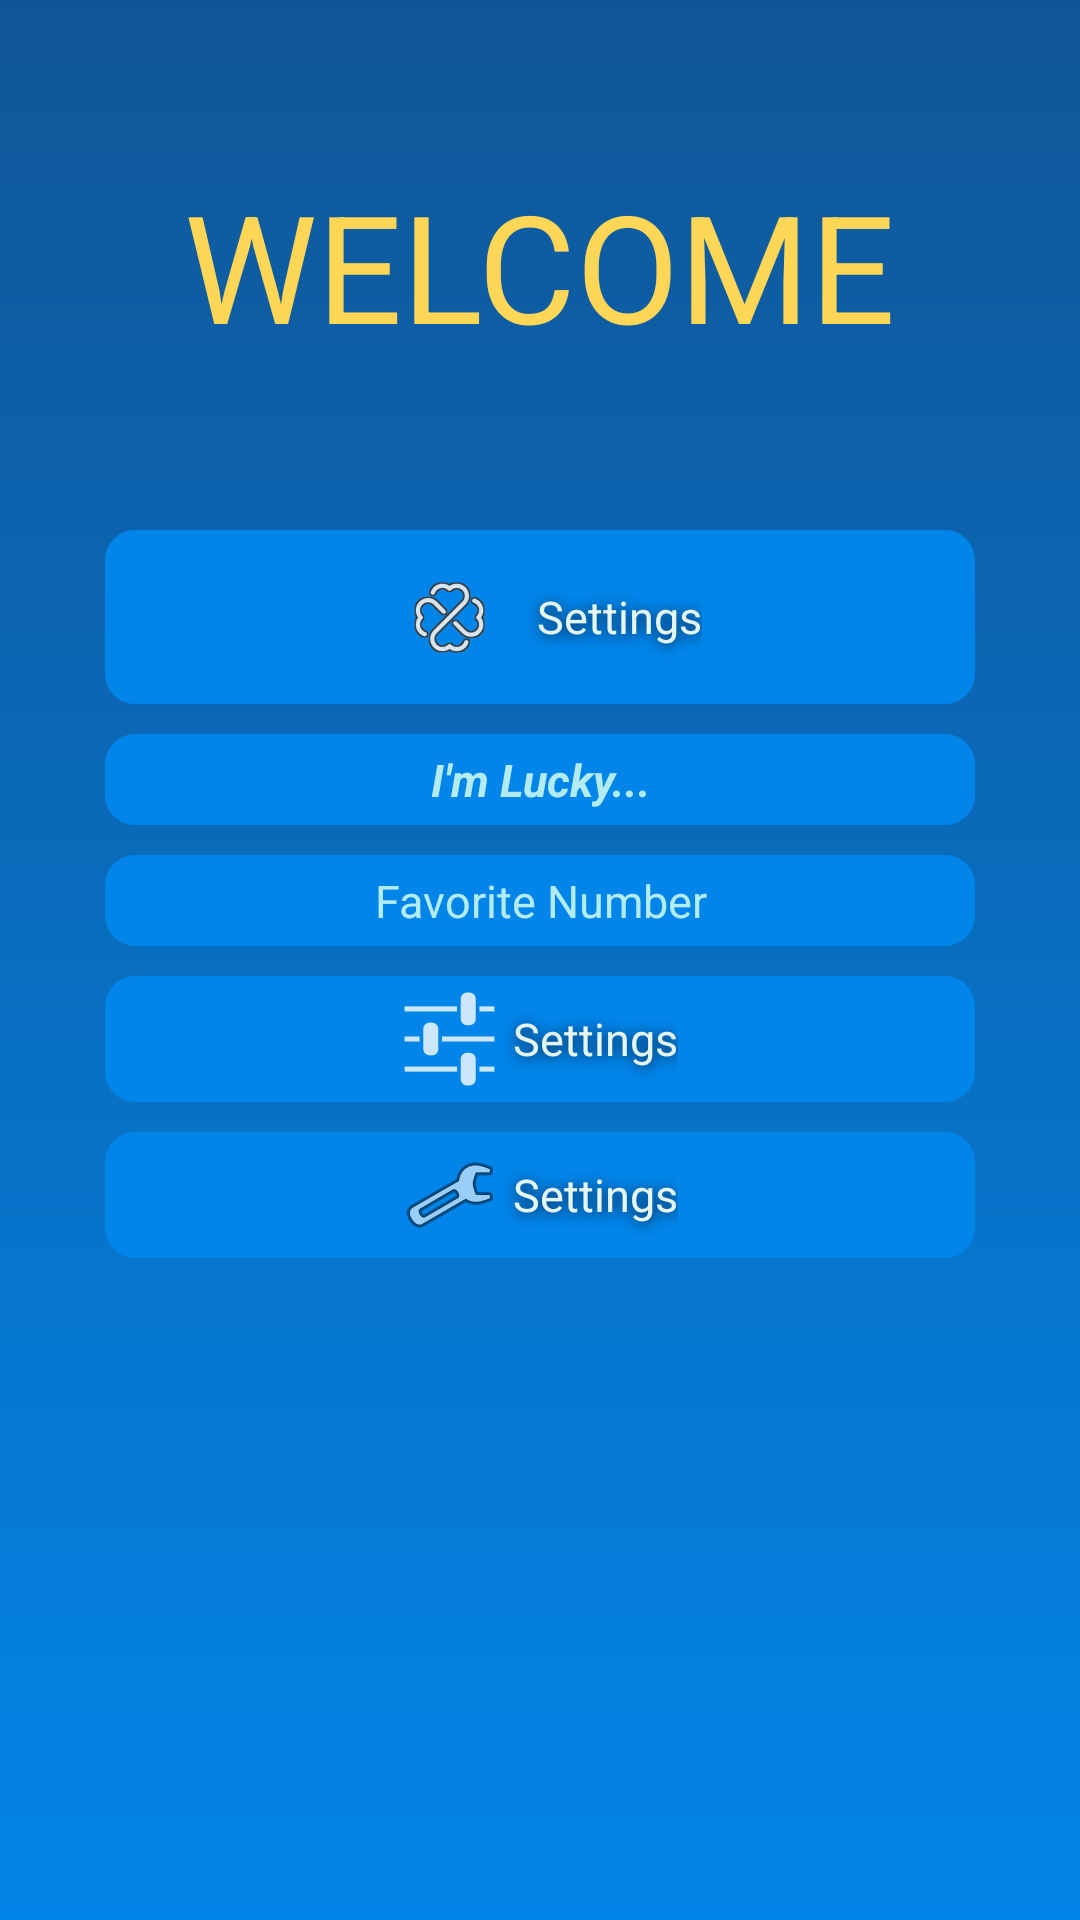

Reconstruct the res/layout file that produces this screen, plus the resources it refers to.
<!-- AndroidManifest.xml: activity theme android:Theme.Black.NoTitleBar -->
<!-- res/layout/activity_main.xml -->
<RelativeLayout xmlns:android="http://schemas.android.com/apk/res/android"
    xmlns:tools="http://schemas.android.com/tools"
    android:layout_width="match_parent"
    android:layout_height="match_parent"
  android:padding="@dimen/paddingSmall"
    tools:context=".MainActivity"
    android:background="@drawable/gradient_background">


    <LinearLayout
            android:orientation="vertical"
            android:layout_width="fill_parent"
            android:layout_height="fill_parent"

            android:gravity="center_horizontal"
            android:paddingRight="@dimen/paddingLarge"
        android:paddingLeft="@dimen/paddingLarge">

        <Space

                android:layout_width="wrap_content"
                android:layout_height="50dp" />
        <TextView
                android:layout_width="wrap_content"
                android:layout_height="wrap_content"

                android:text="@string/welcome"
                android:textSize="@dimen/font_size_Large"
                android:typeface="sans"
                android:textColor="@color/light_secondary"
                android:textAllCaps="false"
                android:layout_gravity="center_horizontal"
               />


        <Space

                android:layout_width="wrap_content"
                android:layout_height="50dp" />

        <FrameLayout
                style="@style/AppTheme.Button"
                android:layout_width="match_parent"
                android:layout_height="wrap_content" >

            <Button
                    style="@style/ButtonCaptionOnly"
                    android:layout_width="wrap_content"
                    android:layout_height="wrap_content"
                    android:layout_gravity="center"
                    android:drawableStart="@drawable/clover"
                    android:gravity="center"
                    android:text="@string/settings"
                    android:laxyout_margin="0dp"
                    android:padding="0dp"
                    android:drawablePadding="@dimen/paddingSmall"/>
        </FrameLayout>
            <Button
                    android:layout_width="fill_parent"
                    android:layout_height="wrap_content"
                    android:text="@string/random_number"
                    android:id="@+id/btnLuckyNumber"
                    style="@style/AppTheme.Button"
                    android:textStyle="bold|italic"
                    android:typeface="sans"/>
            <Button
                    android:layout_width="fill_parent"
                    android:layout_height="wrap_content"
                    android:text="@string/favorite_number"
                    android:id="@+id/btnFavoriteNumber"
                    style="@style/AppTheme.Button"
                    />
        <FrameLayout
                style="@style/AppTheme.Button"
                android:layout_width="match_parent"
                android:layout_height="wrap_content"
                android:onClick="MessageTestView">
            <Button
                    style="@style/ButtonCaptionOnly"
                    android:layout_width="wrap_content"
                    android:layout_height="wrap_content"
                    android:text="@string/settings"
                    android:id="@+id/btnSettings"
                    android:layout_margin="0dp"
                    android:padding="0dp"
                    android:drawableStart="@drawable/ic_settings"
                    android:drawablePadding="@dimen/paddingSmall"
                   android:clickable="true"
                   android:focusable="true"
                    />

        </FrameLayout>
        <FrameLayout
                style="@style/AppTheme.Button"
                android:layout_width="match_parent"
                android:layout_height="wrap_content" >

            <Button
                    style="@style/ButtonCaptionOnly"
                    android:layout_width="wrap_content"
                    android:layout_height="wrap_content"
                    android:layout_gravity="center"
                    android:drawableStart="@android:drawable/ic_menu_manage"
                    android:gravity="center"
                    android:text="@string/settings"
                    android:layout_margin="0dp"
                    android:padding="0dp"
                    android:drawablePadding="@dimen/paddingSmall"/>
        </FrameLayout>
        </LinearLayout>


</RelativeLayout>
<!-- resources referenced by this layout -->
<resources>
  <color name="light_secondary">#ffffd655</color>
  <dimen name="font_size_Large">50sp</dimen>
  <dimen name="paddingLarge">25dp</dimen>
  <dimen name="paddingSmall">5dp</dimen>
  <!-- drawable gradient_background (drawable) -->
  <shape xmlns:android="http://schemas.android.com/apk/res/android" android:shape="rectangle">
      <gradient
              android:startColor="@color/dark_primary"
              android:endColor="@color/normal_primary"
              android:angle="270"
              android:type="linear">
      </gradient>
  </shape>
  <string name="favorite_number">"Favorite Number"</string>
  <string name="random_number">"I'm Lucky..."</string>
  <string name="settings">"Settings"</string>
  <string name="welcome">"WELCOME"</string>
  <style name="AppTheme.Button" parent="AppTheme">
  
          <item name="android:layout_gravity">center_horizontal</item>
          <item name="android:textSize">@dimen/font_size_normal</item>
          <item name="android:typeface">sans</item>
          <item name="android:background">@drawable/selector_button</item>
          <item name="android:padding">@dimen/paddingSmall</item>
          <item name="android:layout_margin">@dimen/marginMedium</item>
          <item name="android:clickable">true</item>
          <item name="android:focusable">true</item>
          <item name="android:textColor">@color/font_light</item>
  
  
      </style>
  <color name="dark_primary">#ff105697</color>
  <color name="normal_primary">#ff0285e8</color>
  <style name="AppTheme" parent="android:Theme.Holo.Light">
          
  
  
            </style>
  <dimen name="font_size_normal">15sp</dimen>
  <dimen name="marginMedium">5dp</dimen>
  <color name="font_light">#b2ebf2</color>
  <color name="font_lighter">#ffe5f6f1</color>
  <color name="darker_primary">#ff0c2143</color>
  <!-- drawable round_corner_focus (drawable) -->
  <?xml version="1.0" encoding="utf-8"?>
  <shape xmlns:android="http://schemas.android.com/apk/res/android"
         android:shape="rectangle">   //Defines the shape of button you wants
  
      <gradient
              android:startColor="@color/normal_third"
              android:centerColor="@color/dark_third"
              android:endColor="@color/normal_third"
              android:angle="270"
              android:type="linear">
      </gradient>
      <corners android:bottomLeftRadius="9dp"
           android:bottomRightRadius="9dp"
           android:topLeftRadius="9dp"
           android:topRightRadius="9dp"
  
          />
  
  
  </shape>
  <!-- drawable round_corner_pressed (drawable) -->
  <?xml version="1.0" encoding="utf-8"?>
  <shape xmlns:android="http://schemas.android.com/apk/res/android"
         android:shape="rectangle">   //Defines the shape of button you wants
      <gradient
              android:startColor="@color/light_secondary"
              android:centerColor="@color/normal_secondary"
              android:endColor="@color/light_secondary"
              android:angle="270"
              android:type="linear">
      </gradient>
  <corners android:bottomLeftRadius="10dp"
           android:bottomRightRadius="10dp"
           android:topLeftRadius="10dp"
           android:topRightRadius="10dp"
  
          />
  </shape>
  <color name="dark_third">#ffff8b34</color>
  <!-- drawable round_corner (drawable) -->
  <?xml version="1.0" encoding="utf-8"?>
  <shape xmlns:android="http://schemas.android.com/apk/res/android"
         android:shape="rectangle">   //Defines the shape of button you wants
  <solid android:color="@color/normal_primary"/>
  <corners android:bottomLeftRadius="10dp"
           android:bottomRightRadius="10dp"
           android:topLeftRadius="10dp"
           android:topRightRadius="10dp"
  
          />
  </shape>
  <color name="normal_third">#ffff8e45</color>
  <color name="normal_secondary">#FFBF00</color>
</resources>
